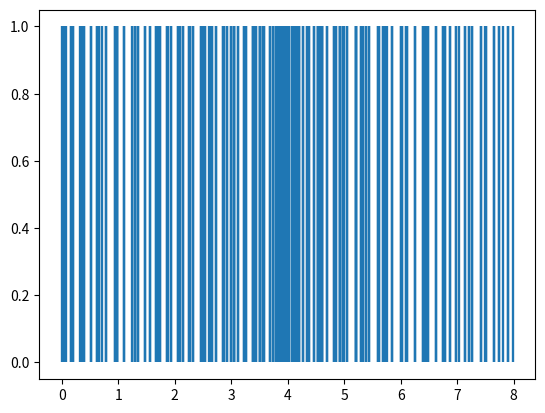

Generate this figure with matplotlib:
import numpy as np
import matplotlib.pyplot as plt
lam = []
n=32
for x in np.linspace(0, 2*np.pi,n):
    for y in np.linspace(0, 2*np.pi,n):
        lam.append(4 - 2*(np.cos(x) + np.cos(y)))
plt.vlines(lam,ymax=1, ymin=0)
plt.show()
